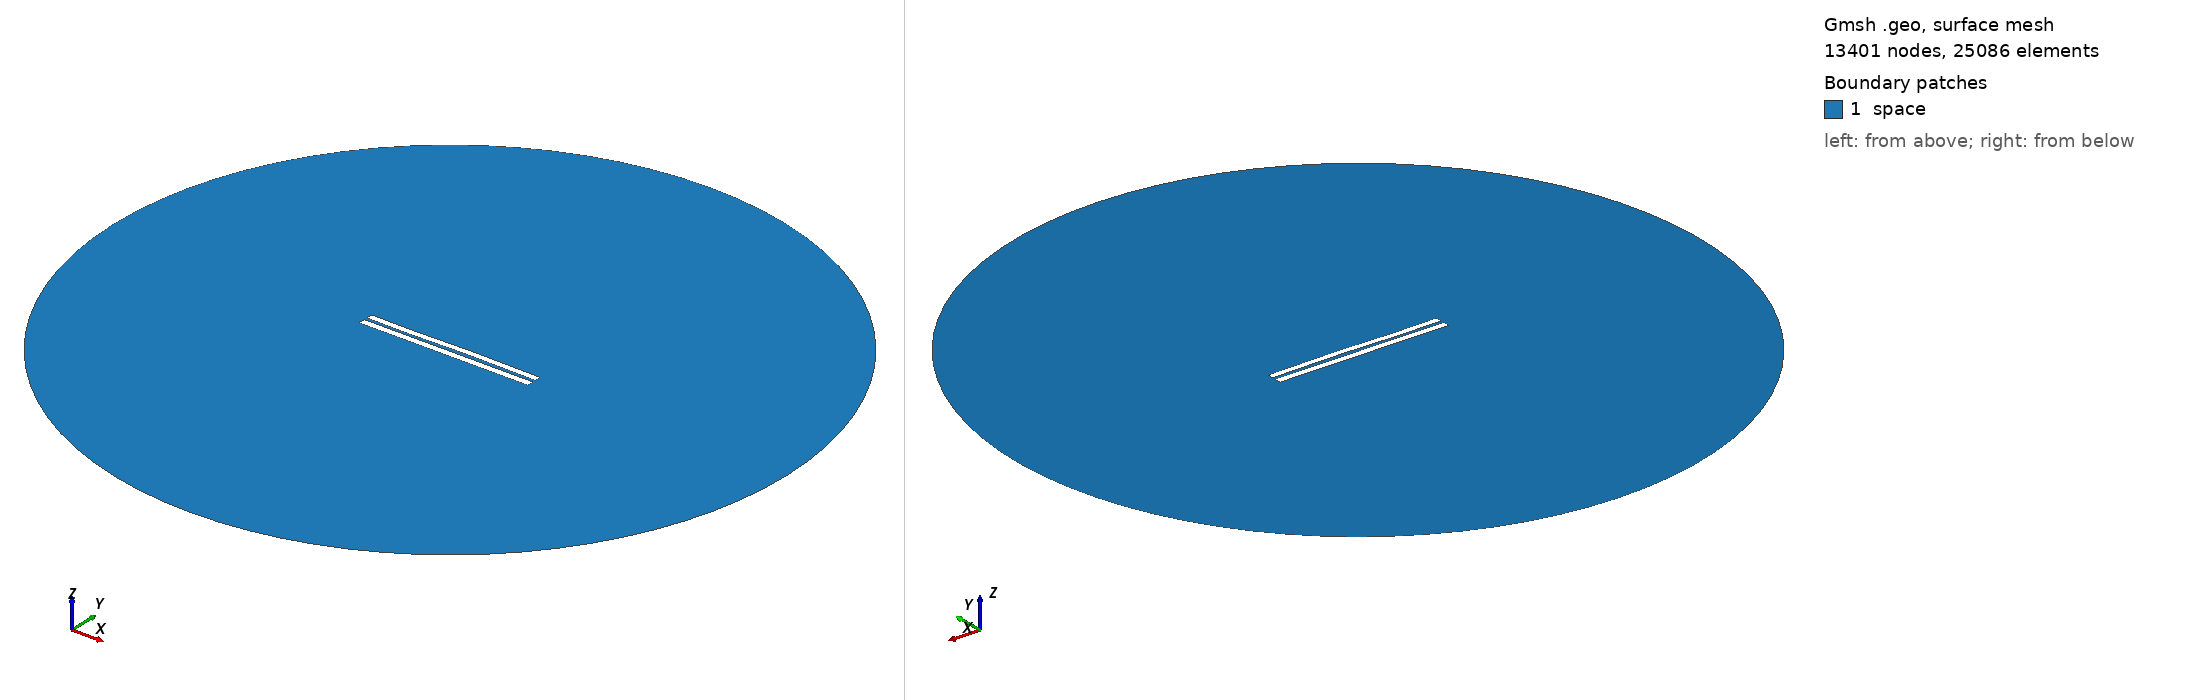

Gmsh geometry script, surface-meshed: 13401 nodes, 25086 surface elements. Boundary patches (legend numbers): 1 space. Left view from above one corner, right view from below the opposite corner. Legend entries are the model's physical surfaces. The drawing asked Gmsh for element sizes between 1% and 20% of the model's largest extent; the script's own settings can give other sizes.

=== 4202.geo (drawn) ===
//---------------------------------------
// Geometry kernel
//---------------------------------------

SetFactory("OpenCASCADE");



//---------------------------------------
// Parameters of the geometry
//---------------------------------------

// Overetch of the upper plate
overetch = 0.125;

// Distance between the plates
distance = 1.75;

// Discretization over the x axis (for the deformation)
nx = 50; 

// Length of the plate
L = 100 - overetch; 

// Number of modes
n = 4; 

// 1st mode coefficient
coeff(1) = 0.07499999999999998;
beta(1) = 0.596864 * 3.1415926535 / L;

// 2nd mode coefficient
coeff(2) = 0.07499999999999998;
beta(2) = 1.49418 * 3.1415926535 / L;

// 3rd mode coefficient
coeff(3) = -0.15;
beta(3) = 2.50025 * 3.1415926535 / L;

// 4th mode coefficient
coeff(4) = -0.075;
beta(4) = 3.49999 * 3.1415926535 / L;



//---------------------------------------
// Upper plate (deformed rectangle)
//---------------------------------------

// Coordiantes of the upper plate
xmin = -50;
xmax = 50 - overetch;

// Height of the upper plate
yheight = 4 - 2 * overetch;

// Indexes of the points
UpperID[] = {};
LowerID[] = {};
LeftID[] = {};
RightID[] = {};

// Point index
p = 1;

// Horizontal edges
For i In {1:nx}
    x = xmin + (i-1)*(xmax - xmin)/(nx-1);

    y_bottom = distance / 2 + overetch;
    For j In {1:n}
        C = (Cosh(beta(j)*L) + Cos(beta(j)*L)) / (Sinh(beta(j)*L) + Sin(beta(j)*L));
        y_bottom  = y_bottom + coeff(j) * (Cosh(beta(j)*(x+50)) - Cos(beta(j)*(x+50)) - C * (Sinh(beta(j)*(x+50)) - Sin(beta(j)*(x+50))));
    EndFor

    y_top = y_bottom + yheight;

    Point(p) = {x, y_top, 0, 1.0};
    UpperID[i] = p;
    p = p + 1;

    Point(p) = {x, y_bottom, 0, 1.0};
    LowerID[i] = p;
    p = p + 1;
EndFor

// Create point lists
UpperPts[] = {}; LowerPts[] = {};
For i In {1:nx}
  UpperPts[] += {UpperID[i]};
  LowerPts[] += {LowerID[i]};
EndFor

// Build splines
Spline(1) = {UpperPts[]};
Spline(2) = {LowerPts[]};
Line(3) = {LowerPts[nx-1], UpperPts[nx-1]};
Line(4) = {LowerPts[0], UpperPts[0]};

// Build the plane surface
Curve Loop(1) = {2, 3, -1, -4};
Plane Surface(1) = {1};



//---------------------------------------
// Lower plate (rectangle)
//---------------------------------------

// Vertices
Point(1001) = {-50, -1, 0, 1.0};
Point(1002) = { 50, -1, 0, 1.0};
Point(1003) = { 50,  -5, 0, 1.0};
Point(1004) = {-50,  -5, 0, 1.0};

// Edges
Line(5) = {1001, 1002};
Line(6) = {1002, 1003};
Line(7) = {1003, 1004};
Line(8) = {1004, 1001};

// Plane surface
Line Loop(2) = {5, 6, 7, 8};
Plane Surface(2) = {2}; 



//---------------------------------------
// Outer (fictious) boundary
//---------------------------------------

// Points
Point(1005) = {0, 0, 0};       // Center
Point(1006) = {200, 0, 0};     // Start point
Point(1007) = {0, 200, 0};     // 90 degrees
Point(1008) = {-200, 0, 0};    // 180 degrees
Point(1009) = {0, -200, 0};    // 270 degrees

// Circle arcs (each needs start, center, end)
Circle(9) = {1006, 1005, 1007};
Circle(10) = {1007, 1005, 1008};
Circle(11) = {1008, 1005, 1009};
Circle(12) = {1009, 1005, 1006};

// Plane surface for the entire domain
Curve Loop(3) = {9, 10, 11, 12};
Surface(3) = {3};

// Subtract the plates from the whole domain to obtain the actual domain where we want to solve the equations
BooleanDifference{ Surface{3}; Delete; }{ Surface{1}; Surface{2}; Delete; }




//---------------------------------------
// Transfinite Lines/Curves
//---------------------------------------

// Set the number of points on the boundaries
r = 7;

// Plates
Transfinite Curve {1, 2} = 50*r Using Progression 1;
Transfinite Curve {3, 4} = 2*r Using Progression 1;
Transfinite Line {5, 7} = 50*r Using Progression 1;
Transfinite Line {6, 8} = 2*r Using Progression 1;

// Outer boundary
Transfinite Line {9, 10, 11, 12} = 20 Using Progression 1;



//---------------------------------------
// Physical groups
//---------------------------------------                

// Physical curves (boundaries)
Physical Line("force_segment", 10) = {2};
Physical Line("upper_plate", 11) = {1, 3, 4};
Physical Line("lower_plate", 12) = {5, 6, 7, 8};
Physical Line("boundary", 20) = {9, 10, 11, 12};

// Physical Surfaces
Physical Surface("space", 30) = {3};



//---------------------------------------
// 6. Generate the Mesh
//---------------------------------------

// 2D mesh generation
Mesh 2;
